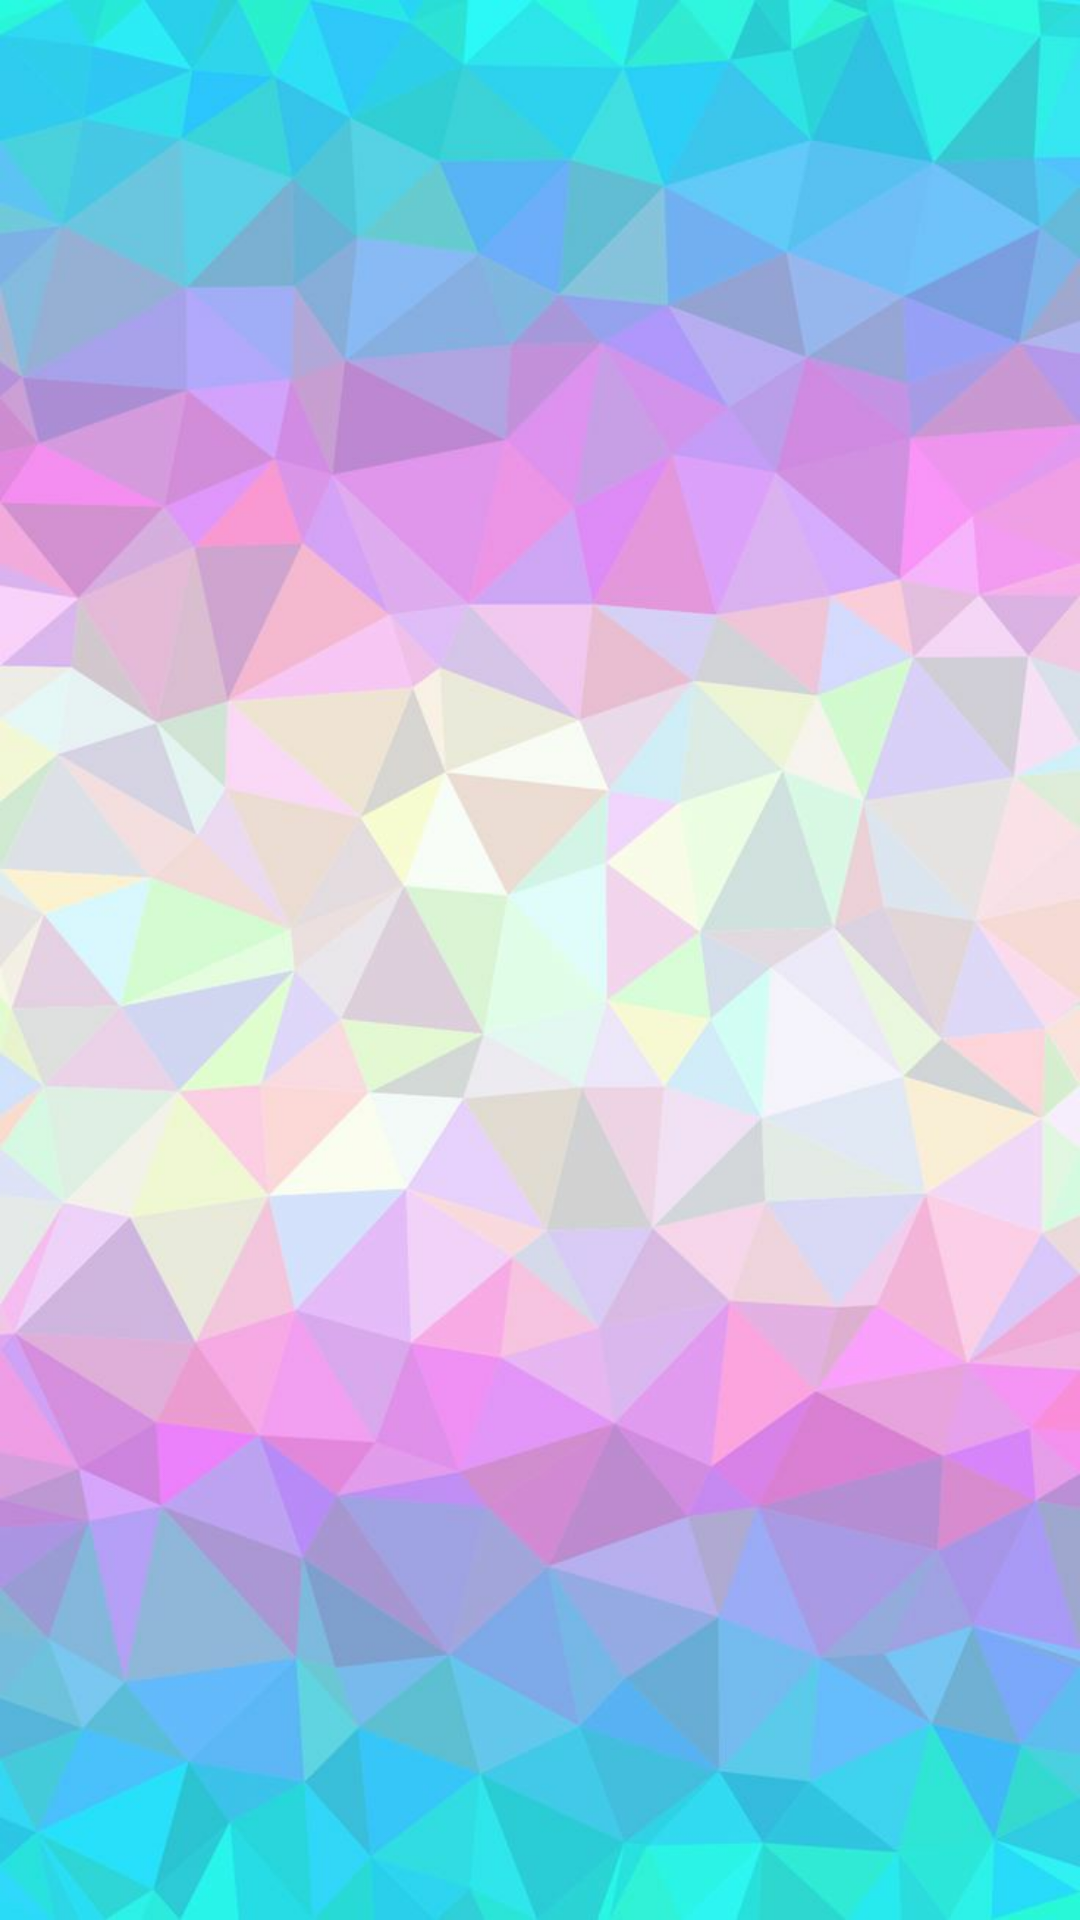

Android layout source for this screen:
<!-- AndroidManifest.xml: activity theme AppTheme.NoActionBar -->
<!-- res/layout/activity_main.xml -->
<?xml version="1.0" encoding="utf-8"?>
<RelativeLayout
    xmlns:android="http://schemas.android.com/apk/res/android"
    xmlns:tools="http://schemas.android.com/tools"
    android:layout_width="match_parent"
    android:layout_height="match_parent"
    android:background="@drawable/app_background"

    tools:context=".MainActivity">

    <android.support.v4.view.ViewPager
        android:id="@+id/viewPager"
        android:layout_width="match_parent"
        android:layout_height="match_parent"/>

</RelativeLayout>
<!-- resources referenced by this layout -->
<resources>
  <!-- drawable app_background (drawable) -->
  <?xml version="1.0" encoding="utf-8"?>
  <bitmap xmlns:android="http://schemas.android.com/apk/res/android" android:src="@drawable/backg">
  
  </bitmap>
  <style name="AppTheme.NoActionBar">
          <item name="windowActionBar">false</item>
          <item name="windowNoTitle">true</item>
      </style>
  <!-- drawable backg: jpg bitmap (drawable, 60629 bytes) -->
</resources>
